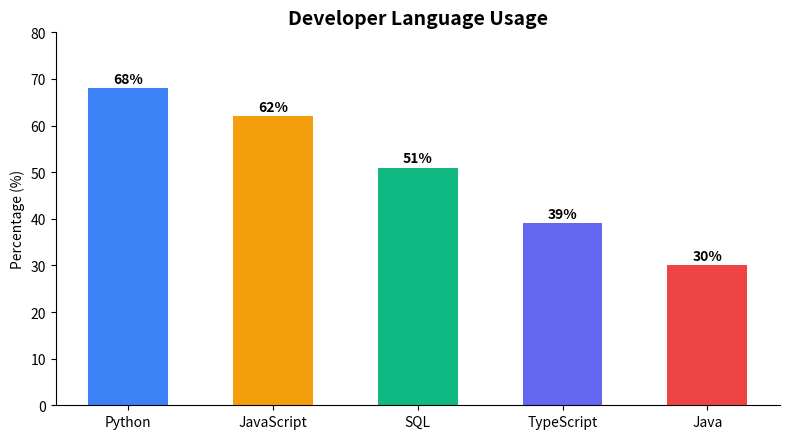

Generate this figure with matplotlib:
import matplotlib.pyplot as plt

# Data
languages = ["Python", "JavaScript", "SQL", "TypeScript", "Java"]
popularity = [68, 62, 51, 39, 30]
colors = ["#3b82f6", "#f59e0b", "#10b981", "#6366f1", "#ef4444"]

# Create plot
fig, ax = plt.subplots(figsize=(8, 4.5))
bars = ax.bar(languages, popularity, color=colors, width=0.55)

# Add data labels on top of each bar
for bar in bars:
    height = bar.get_height()
    ax.annotate(
        f"{height}%",
        xy=(bar.get_x() + bar.get_width() / 2, height),
        xytext=(0, 4),
        textcoords="offset points",
        ha="center",
        fontweight="bold",
    )

# Customize
ax.set_title("Developer Language Usage", fontsize=14, fontweight="bold")
ax.set_ylabel("Percentage (%)")
ax.set_ylim(0, 80)
ax.spines["top"].set_visible(False)
ax.spines["right"].set_visible(False)

plt.tight_layout()
plt.savefig("Practice_2.png")
plt.show()
